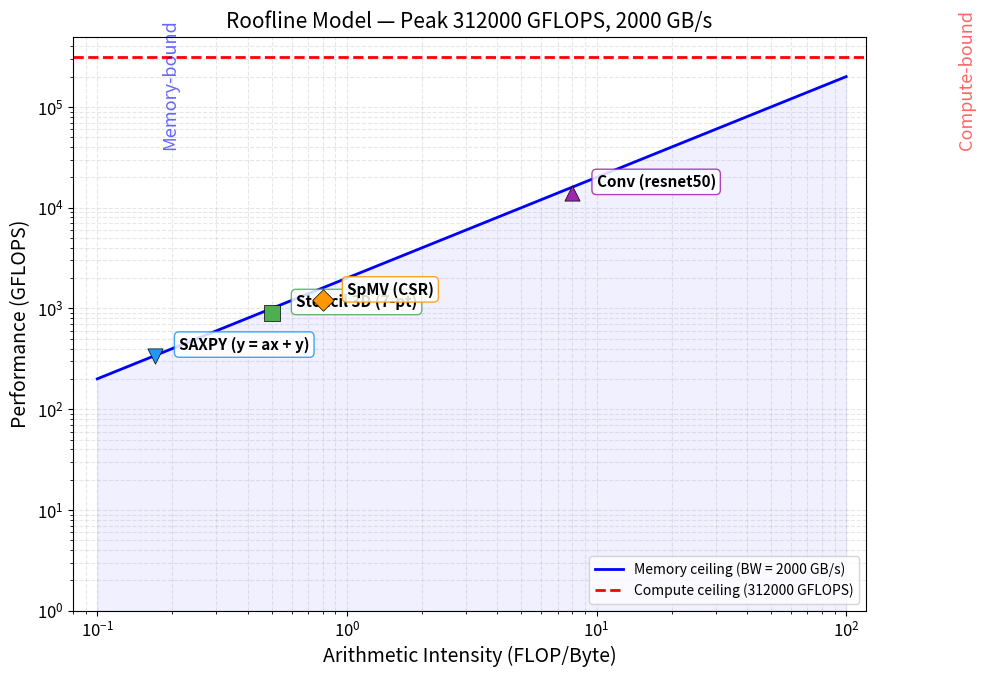

Here is the Python script that generated this plot:
#!/usr/bin/env python3
"""
roofline_plot.py — Roofline Model Visualizer

Generates a roofline plot for a given hardware configuration: peak GFLOPS and
peak memory bandwidth.  The plot shows the compute ceiling (horizontal line),
the memory ceiling (diagonal line), the ridge point, and example kernels
(SAXPY, matmul, stencil, convolution) as annotated scatter points.

Dependencies: numpy, matplotlib

Usage:
    python roofline_plot.py              # default A100-like hardware
    python roofline_plot.py --gflops 200 --gbps 100   # custom hardware

References
----------
- Williams, S., Waterman, A., & Patterson, D. (2009). "Roofline: An Insightful
  Visual Performance Model for Multicore Architectures." CACM 52(4).
- Lo, Y. J., et al. (2014). "Roofline Model Toolkit."
"""

from __future__ import annotations

import argparse
import sys
from pathlib import Path

import matplotlib
import matplotlib.pyplot as plt
import numpy as np

matplotlib.rcParams.update({
    "font.size": 12,
    "axes.labelsize": 14,
    "axes.titlesize": 15,
    "legend.fontsize": 10,
    "figure.facecolor": "white",
})


# ---------------------------------------------------------------------------
# Data class for kernel markers
# ---------------------------------------------------------------------------

class KernelPoint:
    """A kernel to annotate on the roofline plot."""

    def __init__(self, name: str, ai: float, perf: float, marker: str = "o",
                 color: str = "C0") -> None:
        self.name = name
        self.ai = ai           # Arithmetic Intensity (FLOP/Byte)
        self.perf = perf       # Achieved performance (GFLOPS)
        self.marker = marker
        self.color = color


# ---------------------------------------------------------------------------
# Roofline computation
# ---------------------------------------------------------------------------

def compute_ridge_point(peak_gflops: float, peak_gbps: float) -> float:
    """Return the arithmetic intensity (FLOP/Byte) at the ridge point."""
    if peak_gbps <= 0:
        raise ValueError("Peak bandwidth must be > 0")
    return peak_gflops / peak_gbps


def roofline_performance(
    ai: np.ndarray,
    peak_gflops: float,
    peak_gbps: float,
) -> np.ndarray:
    """Return attainable GFLOPS for given arithmetic intensities.

    Parameters
    ----------
    ai : np.ndarray
        Arithmetic intensity values.
    peak_gflops : float
        Peak compute throughput in GFLOPS.
    peak_gbps : float
        Peak memory bandwidth in GB/s.

    Returns
    -------
    np.ndarray
        Attainable GFLOPS (element-wise min of both ceilings).
    """
    return np.minimum(peak_gflops, ai * peak_gbps)


# ---------------------------------------------------------------------------
# Plotting
# ---------------------------------------------------------------------------

def make_roofline_plot(
    peak_gflops: float,
    peak_gbps: float,
    kernels: list[KernelPoint] | None = None,
    title: str | None = None,
    save_path: str | None = None,
    show: bool = True,
) -> plt.Figure:
    """Create and return a roofline model figure.

    Parameters
    ----------
    peak_gflops : float
        Peak compute in GFLOPS.
    peak_gbps : float
        Peak memory bandwidth in GB/s.
    kernels : list of KernelPoint, optional
        Kernels to annotate on the plot.
    title : str, optional
        Plot title.  Auto-generated if None.
    save_path : str, optional
        If provided, save the figure to this path.
    show : bool
        Whether to call plt.show().
    """
    ridge_ai = compute_ridge_point(peak_gflops, peak_gbps)

    # X axis: arithmetic intensity, log scale from 0.1 to 100 FLOP/Byte
    ai = np.logspace(-1, 2, 500)
    attainable = roofline_performance(ai, peak_gflops, peak_gbps)

    fig, ax = plt.subplots(figsize=(10, 7))

    # -- Ceiling lines ------------------------------------------------------
    # Memory ceiling: y = AI * bandwidth  (diagonal, shown for the whole range)
    mem_ceiling = ai * peak_gbps
    # Clamp memory ceiling to <= peak_gflops for drawing
    mem_ceiling_clipped = np.minimum(mem_ceiling, peak_gflops * 1.05)

    ax.loglog(ai, mem_ceiling, "b-", linewidth=2.0, label="Memory ceiling "
              f"(BW = {peak_gbps:.0f} GB/s)")

    # Compute ceiling
    ax.axhline(peak_gflops, color="r", linewidth=2.0, linestyle="--",
               label=f"Compute ceiling ({peak_gflops:.0f} GFLOPS)")

    # -- Ridge point --------------------------------------------------------
    ax.axvline(ridge_ai, color="gray", linewidth=1.0, linestyle=":",
               alpha=0.7)
    ridge_label = f"Ridge = {ridge_ai:.1f} FLOP/Byte"
    ax.annotate(ridge_label,
                xy=(ridge_ai, peak_gflops),
                xytext=(ridge_ai * 2.0, peak_gflops * 0.6),
                arrowprops=dict(arrowstyle="->", color="gray", lw=1.2),
                fontsize=11, color="gray",
                bbox=dict(boxstyle="round,pad=0.3", fc="lightyellow",
                          ec="gray", alpha=0.85))

    # -- Fill regions -------------------------------------------------------
    idx_ridge = np.searchsorted(ai, ridge_ai)
    ax.fill_between(ai[:idx_ridge], 1, attainable[:idx_ridge],
                    color="blue", alpha=0.06)
    ax.fill_between(ai[idx_ridge:], 1, attainable[idx_ridge:],
                    color="red", alpha=0.06)

    # Region label
    ax.text(0.18, peak_gflops * 0.12, "Memory-bound", fontsize=13,
            color="blue", alpha=0.6, rotation=90, va="bottom")
    ax.text(ridge_ai * 1.8, peak_gflops * 0.12, "Compute-bound",
            fontsize=13, color="red", alpha=0.6, rotation=90, va="bottom")

    # -- Kernel scatter points ----------------------------------------------
    if kernels:
        for k in kernels:
            ax.scatter(k.ai, k.perf, marker=k.marker, s=120, color=k.color,
                       zorder=5, edgecolors="black", linewidths=0.5)
            # Offset annotation slightly so it doesn't overlap the marker
            offset_x = k.ai * 1.25
            offset_y = k.perf * 1.15
            ax.annotate(k.name,
                        xy=(k.ai, k.perf),
                        xytext=(offset_x, offset_y),
                        fontsize=11, fontweight="bold",
                        bbox=dict(boxstyle="round,pad=0.3", fc="white",
                                  ec=k.color, alpha=0.85))

    # -- Axes limits & labels -----------------------------------------------
    ax.set_xlim(0.08, 120)
    ax.set_ylim(1, peak_gflops * 1.6)
    ax.set_xlabel("Arithmetic Intensity (FLOP/Byte)")
    ax.set_ylabel("Performance (GFLOPS)")
    ax.set_title(title or f"Roofline Model — Peak {peak_gflops:.0f} GFLOPS, "
                          f"{peak_gbps:.0f} GB/s")
    ax.grid(True, which="both", linestyle="--", alpha=0.3)
    ax.legend(loc="lower right")

    fig.tight_layout()

    if save_path:
        out = Path(save_path)
        out.parent.mkdir(parents=True, exist_ok=True)
        fig.savefig(str(out), dpi=150)
        print(f"Figure saved to {out.resolve()}")

    if show:
        plt.show()

    return fig


# ---------------------------------------------------------------------------
# Example kernels (representative of typical workloads on an A100)
# ---------------------------------------------------------------------------

def default_kernels() -> list[KernelPoint]:
    """Return a list of example kernels with measured/typical data.

    Arithmetic intensity and performance values are representative of
    well-optimized implementations on an NVIDIA A100-class GPU.
    """
    return [
        KernelPoint(
            name="SAXPY (y = ax + y)",
            ai=0.17,       # 2 FLOP / 12 Byte (FP32)
            perf=340.0,    # BW-limited: 2000 GB/s × 0.17 ≈ 340 GFLOPS
            marker="v",
            color="#2196F3",
        ),
        KernelPoint(
            name="Stencil 3D (7-pt)",
            ai=0.5,        # ~8 FLOP / ~16 Byte (with cache reuse)
            perf=900.0,    # Memory-bound on A100
            marker="s",
            color="#4CAF50",
        ),
        KernelPoint(
            name="SpMV (CSR)",
            ai=0.8,        # Sparse matrix-vector, ~2 non-zeros/row ops:Byte
            perf=1200.0,
            marker="D",
            color="#FF9800",
        ),
        KernelPoint(
            name="Conv (resnet50)",
            ai=8.0,        # Typical conv+im2col → GEMM
            perf=14000.0,  # Tensor Core accelerated
            marker="^",
            color="#9C27B0",
        ),
        KernelPoint(
            name="MatMul (4096, BF16 TC)",
            ai=180.0,      # 2*4096^3 / (3*4096^2*2) = 4096/3 ≈ 1365 → but
                           # with tiling memory traffic ~180 is more realistic
            perf=270000.0, # Tensor Core ~270 TFLOPS on A100
            marker="*",
            color="#E91E63",
        ),
    ]


# ---------------------------------------------------------------------------
# CLI
# ---------------------------------------------------------------------------

def parse_args(argv: list[str] | None = None) -> argparse.Namespace:
    parser = argparse.ArgumentParser(
        description="Roofline model visualizer",
        formatter_class=argparse.ArgumentDefaultsHelpFormatter,
    )
    parser.add_argument("--gflops", type=float, default=312000.0,
                        help="Peak compute throughput in GFLOPS (default: "
                             "A100 BF16 Tensor Core ~312 TFLOPS)")
    parser.add_argument("--gbps", type=float, default=2000.0,
                        help="Peak memory bandwidth in GB/s (default: "
                             "A100 HBM2e ~2 TB/s)")
    parser.add_argument("--save", type=str, default=None,
                        help="Save figure to path (e.g. roofline.png)")
    parser.add_argument("--no-show", action="store_true",
                        help="Suppress interactive display")
    parser.add_argument("--title", type=str, default=None,
                        help="Plot title (auto-generated if omitted)")
    parser.add_argument("--no-kernels", action="store_true",
                        help="Omit example kernel annotations")
    return parser.parse_args(argv)


def main() -> None:
    args = parse_args()

    kernels: list[KernelPoint] | None = (
        None if args.no_kernels else default_kernels()
    )

    make_roofline_plot(
        peak_gflops=args.gflops,
        peak_gbps=args.gbps,
        kernels=kernels,
        title=args.title,
        save_path=args.save,
        show=not args.no_show,
    )

    # Print summary to stdout
    ridge = compute_ridge_point(args.gflops, args.gbps)
    print(f"Roofline Summary")
    print(f"  Peak GFLOPS:      {args.gflops:>12.1f}")
    print(f"  Peak BW (GB/s):   {args.gbps:>12.1f}")
    print(f"  Ridge (FLOP/B):   {ridge:>12.1f}")
    if kernels:
        print(f"\n  {'Kernel':<30s} {'AI':>8s} {'GFLOPS':>10s} {'Bound':>12s}")
        print(f"  {'-'*60}")
        for k in kernels:
            bound = "compute" if k.ai > ridge else "memory"
            print(f"  {k.name:<30s} {k.ai:>8.2f} {k.perf:>10.1f} {bound:>12s}")


if __name__ == "__main__":
    main()
